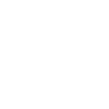
t = 0.00 s
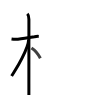
t = 3.75 s
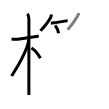
t = 7.50 s
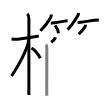
t = 11.50 s
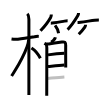
t = 15.25 s
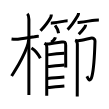
t = 19.00 s

The animated SVG that drew these frames (rendered in a browser with its animation timeline set to each time). Animation: 19 SMIL elements (animate=19); one cycle of 19.00 s.

<svg width="109px" height="109px" viewBox="0 0 px 109px" xmlns="http://www.w3.org/2000/svg" xmlns:xlink="http://www.w3.org/1999/xlink" xml:space="preserve" version="1.1"  baseProfile="full">
<path d="M11.53,38.97c2.11,0.33,4.23,0.41,6.35,0.24c4.43-0.49,11.51-1.57,16.67-2.4c1.38-0.39,2.79-0.53,4.21-0.43" style="fill:none;stroke:black;stroke-width:3;opacity:0">
  <animate attributeType="CSS" attributeName="opacity" from="0" to="1" begin="0s" dur="1s" repeatCount="0" fill="freeze" />
</path>
<path d="M27.36,13.75c1.32,1.32,1.54,3.25,1.54,5.42c0,2.17-0.01,43.58-0.02,64.33c0,6.29,0,10.69,0,11.5" style="fill:none;stroke:black;stroke-width:3;opacity:0">
  <animate attributeType="CSS" attributeName="opacity" from="0" to="1" begin="1s" dur="1s" repeatCount="0" fill="freeze" />
</path>
<path d="M28.69,39.53c-0.06,1.59-1.17,5.85-1.72,7.37c-4.27,11.83-8.14,17.44-15.36,29.18" style="fill:none;stroke:black;stroke-width:3;opacity:0">
  <animate attributeType="CSS" attributeName="opacity" from="0" to="1" begin="2s" dur="1s" repeatCount="0" fill="freeze" />
</path>
<path d="M31.47,47.9c2.76,1.75,7.15,6.85,8.91,10.39" style="fill:none;stroke:black;stroke-width:3;opacity:0">
  <animate attributeType="CSS" attributeName="opacity" from="0" to="1" begin="3s" dur="1s" repeatCount="0" fill="freeze" />
</path>
<path d="M51.34,14.62c0,1.12-0.29,1.91-0.69,2.8c-2.03,3.7-5.02,7.86-10.15,13.4" style="fill:none;stroke:black;stroke-width:3;opacity:0">
  <animate attributeType="CSS" attributeName="opacity" from="0" to="1" begin="4s" dur="1s" repeatCount="0" fill="freeze" />
</path>
<path d="M50.81,23.16c0.63,0,1.94-0.14,3.57-0.34c3.04-0.38,7.19-1.21,10.13-1.71c1.38-0.23,2.49-0.39,3.1-0.39" style="fill:none;stroke:black;stroke-width:3;opacity:0">
  <animate attributeType="CSS" attributeName="opacity" from="0" to="1" begin="5s" dur="1s" repeatCount="0" fill="freeze" />
</path>
<path d="M55.12,25.38c1.01,1.36,3.21,5.71,3.46,7.82" style="fill:none;stroke:black;stroke-width:3;opacity:0">
  <animate attributeType="CSS" attributeName="opacity" from="0" to="1" begin="6s" dur="1s" repeatCount="0" fill="freeze" />
</path>
<path d="M78.53,13c0,1-0.31,2.05-0.79,2.85C75.25,20,71.8,25.5,67.61,29.57" style="fill:none;stroke:black;stroke-width:3;opacity:0">
  <animate attributeType="CSS" attributeName="opacity" from="0" to="1" begin="7s" dur="1s" repeatCount="0" fill="freeze" />
</path>
<path d="M77.56,22.38c0.74,0,1.8-0.08,3.07-0.21c3.93-0.4,9.82-1.4,14.14-1.92c1.67-0.2,3.1-0.34,4.09-0.34" style="fill:none;stroke:black;stroke-width:3;opacity:0">
  <animate attributeType="CSS" attributeName="opacity" from="0" to="1" begin="8s" dur="1s" repeatCount="0" fill="freeze" />
</path>
<path d="M85.6,24.85c0,0.78-0.36,1.69-0.79,2.31c-1.69,2.47-3.31,4.34-6.05,7.08" style="fill:none;stroke:black;stroke-width:3;opacity:0">
  <animate attributeType="CSS" attributeName="opacity" from="0" to="1" begin="9s" dur="1s" repeatCount="0" fill="freeze" />
</path>
<path d="M 55.328743,37.253575 c -0.08498,0.610126 -0.317173,1.032087 -0.661674,1.581965 -0.609499,0.972858 -1.592505,1.996435 -3.436643,3.457433" style="fill:none;stroke:black;stroke-width:3;opacity:0">
  <animate attributeType="CSS" attributeName="opacity" from="0" to="1" begin="10s" dur="1s" repeatCount="0" fill="freeze" />
</path>
<path d="M 45.99,44.492723 c 0.81,0.81 0.83,1.87 0.83,3.32 0,4.55 -0.09,45.315531 -0.09,47.865531" style="fill:none;stroke:black;stroke-width:3;opacity:0">
  <animate attributeType="CSS" attributeName="opacity" from="0" to="1" begin="11s" dur="1s" repeatCount="0" fill="freeze" />
</path>
<path d="M44.38,43.37c1.38,0.75,3.67,0.86,5.76,0.44c3.8-0.58,8.71-1.38,11.74-1.81c3.05-0.44,3.88,0.44,3.83,3.49c-0.09,5.53,0.01,15.75,0.01,22.09" style="fill:none;stroke:black;stroke-width:3;opacity:0">
  <animate attributeType="CSS" attributeName="opacity" from="0" to="1" begin="12s" dur="1s" repeatCount="0" fill="freeze" />
</path>
<path d="M48,54.87c3.75-0.5,12.12-1.38,16.38-1.62" style="fill:none;stroke:black;stroke-width:3;opacity:0">
  <animate attributeType="CSS" attributeName="opacity" from="0" to="1" begin="13s" dur="1s" repeatCount="0" fill="freeze" />
</path>
<path d="M48,66.5c5.75-0.5,11.25-1,16.38-1.38" style="fill:none;stroke:black;stroke-width:3;opacity:0">
  <animate attributeType="CSS" attributeName="opacity" from="0" to="1" begin="14s" dur="1s" repeatCount="0" fill="freeze" />
</path>
<path d="M48,78.4c5.75-0.5,11.25-1,16.38-1.38" style="fill:none;stroke:black;stroke-width:3;opacity:0">
  <animate attributeType="CSS" attributeName="opacity" from="0" to="1" begin="15s" dur="1s" repeatCount="0" fill="freeze" />
</path>
<path d="M48,87.5c5.75-0.5,11.25-1,16.38-1.38" style="fill:none;stroke:black;stroke-width:3;opacity:0">
  <animate attributeType="CSS" attributeName="opacity" from="0" to="1" begin="16s" dur="1s" repeatCount="0" fill="freeze" />
</path>
<path d="M75.11,40.07c1.02,0.43,3.03,0.82,4.63,0.52c2.33-0.43,6.97-1.44,10.89-2.33c2.89-0.65,4.43,0.88,4.37,2.74c-0.32,11.04-1.25,27.9-2.95,34.82c-2.05,8.31-4.42,1.81-5.1,0.46" style="fill:none;stroke:black;stroke-width:3;opacity:0">
  <animate attributeType="CSS" attributeName="opacity" from="0" to="1" begin="17s" dur="1s" repeatCount="0" fill="freeze" />
</path>
<path d="M76.11,40.82c0.72,0.72,1.24,1.81,1.24,3.07c0,0.71-0.05,25.85-0.08,41.36c-0.01,5.41-0.02,9.64-0.02,11.25" style="fill:none;stroke:black;stroke-width:3;opacity:0">
  <animate attributeType="CSS" attributeName="opacity" from="0" to="1" begin="18s" dur="1s" repeatCount="0" fill="freeze" />
</path>
</svg>
